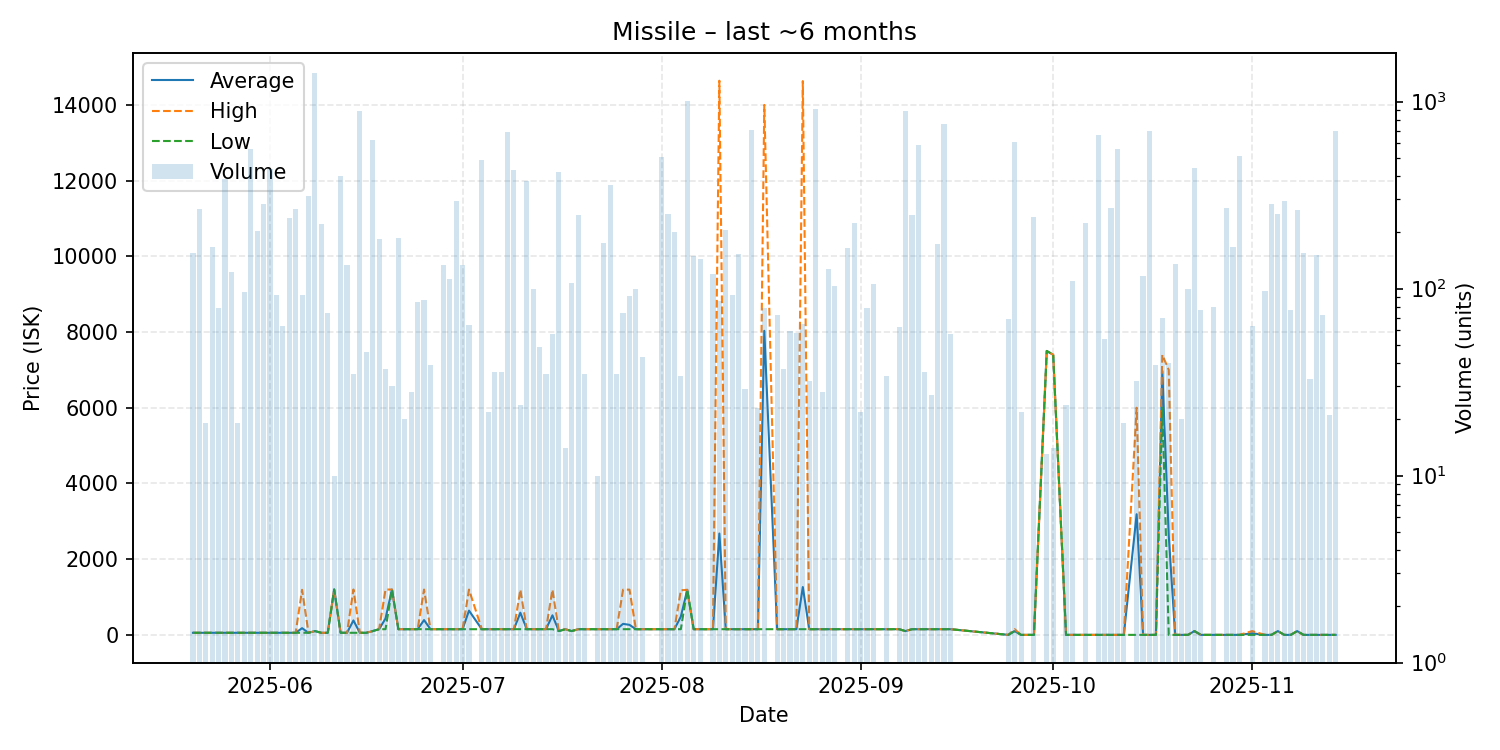

The file beside this chart, header and first rows:
date, average, highest, lowest, order_count, volume
2025-05-20, 55.0, 55.0, 55.0, 3, 156
2025-05-21, 55.0, 55.0, 55.0, 3, 266
2025-05-22, 55.01, 55.01, 55.01, 2, 19
2025-05-23, 55.0, 55.0, 55.0, 3, 167
2025-05-24, 55.0, 55.0, 55.0, 2, 79
2025-05-25, 55.0, 55.0, 55.0, 4, 384
2025-05-26, 55.0, 55.0, 55.0, 3, 123
2025-05-27, 55.0, 55.0, 55.0, 1, 19
2025-05-28, 55.0, 55.0, 55.0, 1, 96
2025-05-29, 55.0, 55.0, 55.0, 6, 556
2025-05-30, 55.0, 55.0, 55.0, 5, 204
2025-05-31, 55.0, 55.0, 55.0, 4, 285
2025-06-01, 55.0, 55.0, 55.0, 4, 438
2025-06-02, 55.0, 55.0, 55.0, 4, 93
2025-06-03, 55.01, 55.01, 55.0, 2, 63
2025-06-04, 55.0, 55.0, 55.0, 6, 240
2025-06-05, 55.0, 55.0, 55.0, 3, 265
2025-06-06, 177, 1190, 55.0, 4, 93
2025-06-07, 55.0, 55.0, 55.0, 3, 312
2025-06-08, 100.0, 100.0, 100.0, 4, 1421
2025-06-09, 55.0, 55.0, 55.0, 2, 223
2025-06-10, 55.0, 55.0, 55.0, 4, 74
2025-06-11, 1200, 1200, 1200, 1, 10
2025-06-12, 55.0, 55.0, 55.0, 3, 401
2025-06-13, 55.0, 55.0, 55.0, 3, 134
2025-06-14, 381.9, 1199, 55.0, 2, 35
2025-06-15, 55.0, 55.0, 55.0, 3, 895
2025-06-16, 55.0, 55.0, 55.0, 2, 46
2025-06-17, 100.0, 100.0, 100.0, 4, 624
2025-06-18, 150.0, 150.0, 150.0, 4, 185
2025-06-19, 433.2, 1198, 150.0, 2, 37
2025-06-20, 1198, 1198, 1198, 3, 30
2025-06-21, 150.0, 150.0, 150.0, 5, 186
2025-06-22, 150.0, 150.0, 150.0, 1, 20
2025-06-23, 150.0, 150.0, 150.0, 1, 28
2025-06-24, 150, 150.1, 150.0, 2, 85
2025-06-25, 390.8, 1197, 150.0, 6, 87
2025-06-26, 150.0, 150.0, 150.0, 2, 39
2025-06-28, 150.0, 150.0, 150.0, 3, 134
2025-06-29, 150.0, 150.0, 150.0, 3, 113
2025-06-30, 150.0, 150.0, 150.0, 9, 296
2025-07-01, 150.0, 150.0, 150.0, 2, 134
2025-07-02, 640.8, 1197, 150.0, 3, 64
2025-07-04, 150.0, 150.0, 150.0, 2, 489
2025-07-05, 150.0, 150.0, 150.0, 1, 22
2025-07-06, 150.0, 150.0, 150.0, 2, 36
2025-07-07, 150.0, 150.0, 150.0, 2, 36
2025-07-08, 150.0, 150.0, 150.0, 4, 685
2025-07-09, 150.0, 150.0, 150.0, 5, 429
2025-07-10, 585.6, 1195, 150.0, 3, 24
2025-07-11, 150.0, 150.0, 150.0, 2, 377
2025-07-12, 150.0, 150.0, 150.0, 4, 99
2025-07-13, 150.0, 150.0, 150.0, 1, 49
2025-07-14, 150.0, 150.0, 150.0, 2, 35
2025-07-15, 516.7, 1195, 150.0, 3, 57
2025-07-16, 100.0, 100.0, 100.0, 3, 422
2025-07-17, 150.0, 150.0, 150.0, 1, 14
2025-07-18, 100.0, 100.0, 100.0, 3, 107
2025-07-19, 150.0, 150.0, 150.0, 5, 249
2025-07-20, 150.0, 150.0, 150.0, 2, 35
... 91 more rows
